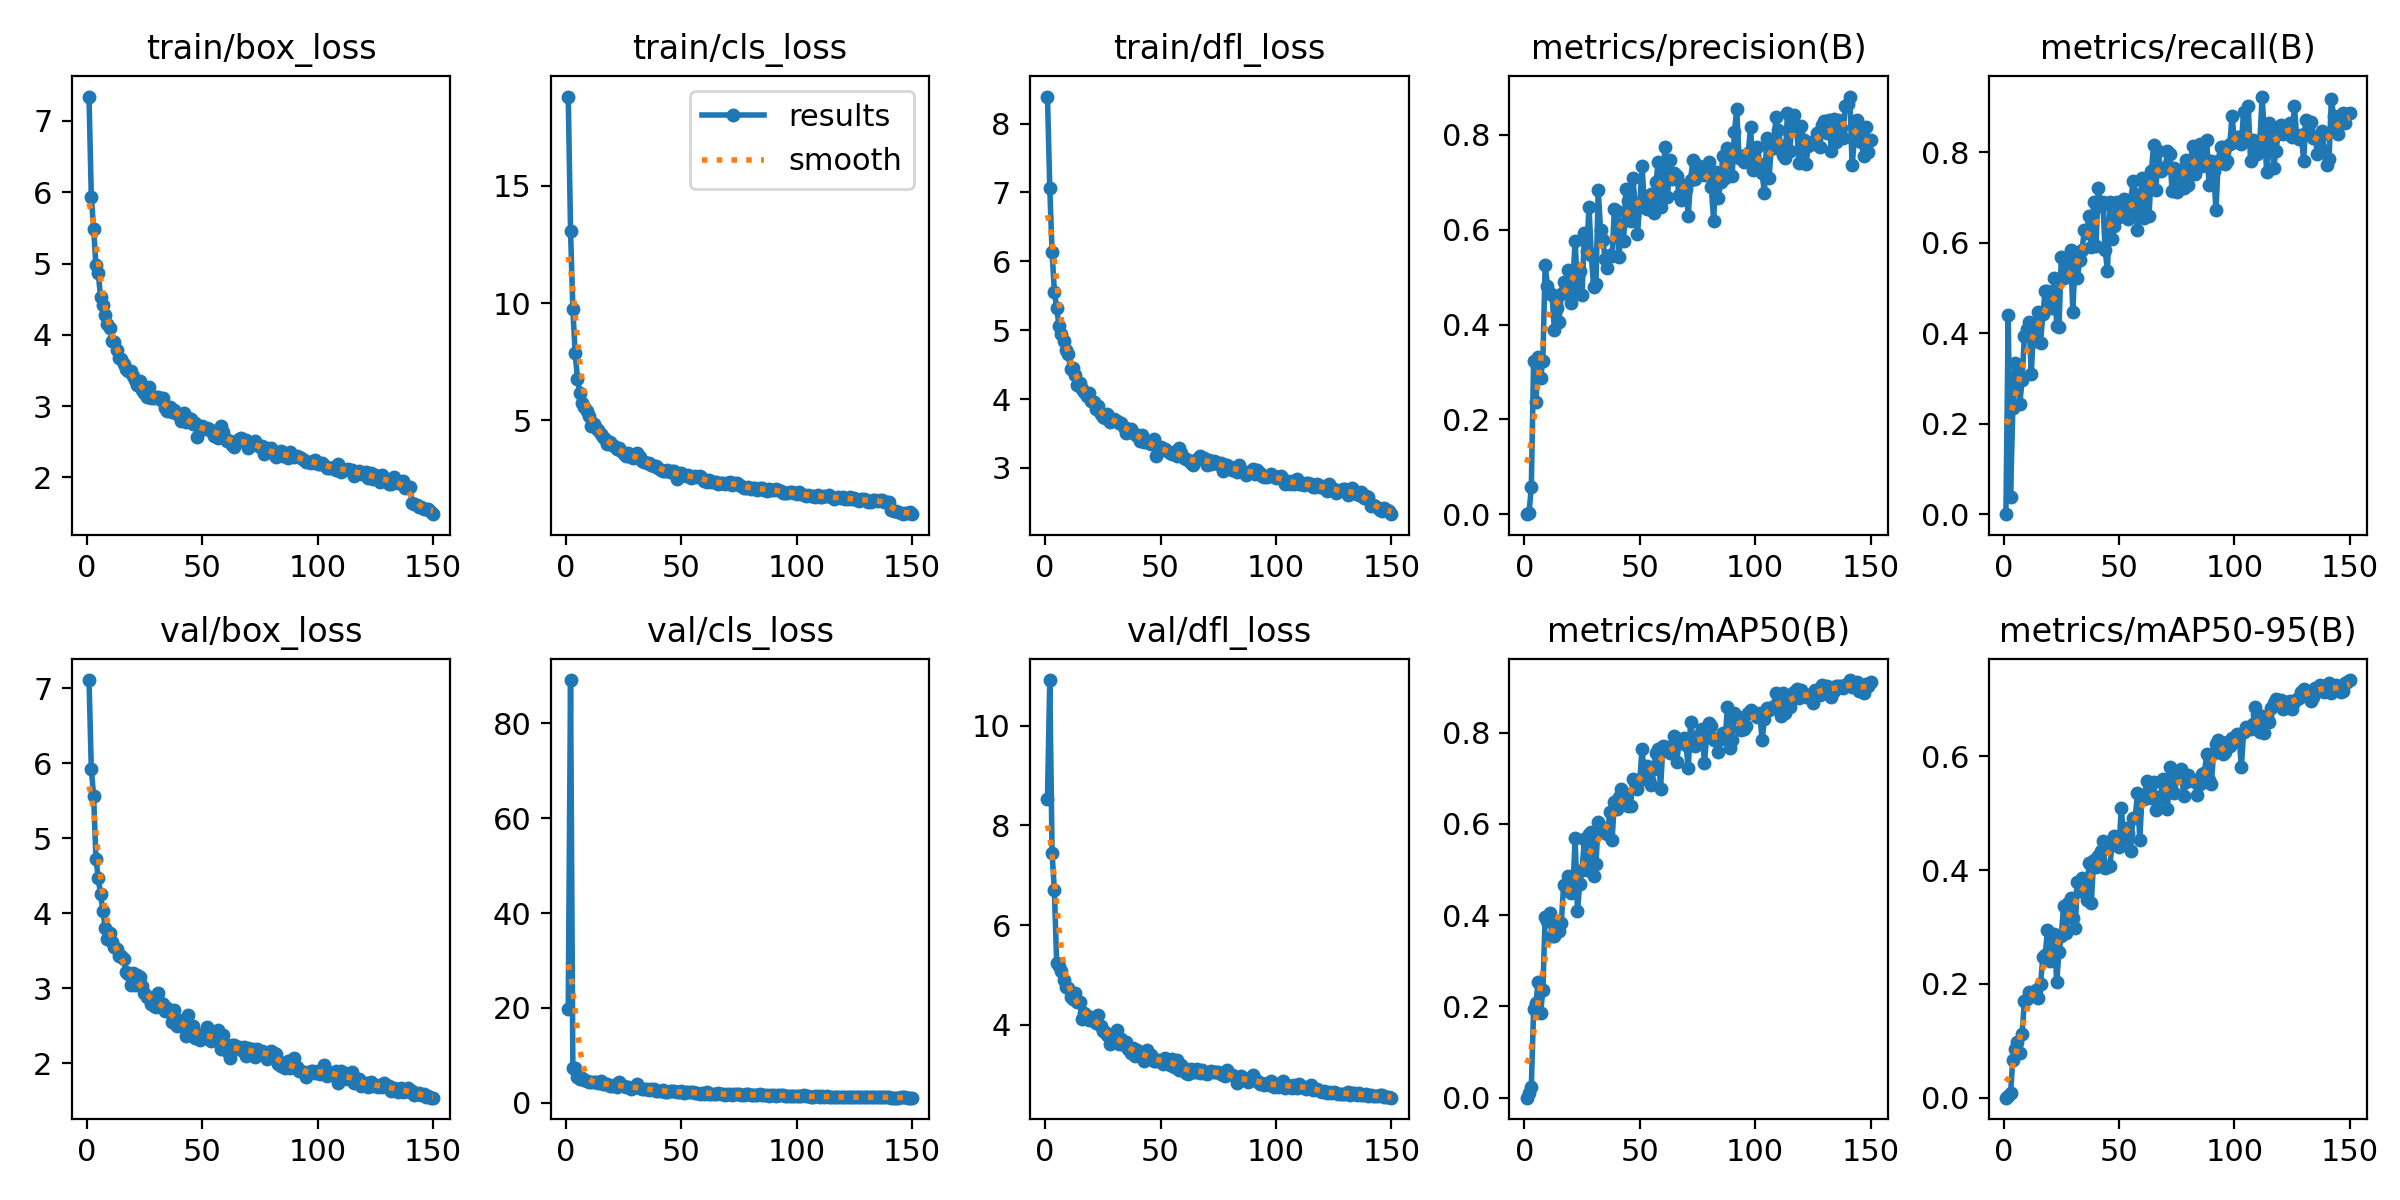

The data file committed next to this chart (first rows):
epoch, time, train/box_loss, train/cls_loss, train/dfl_loss, metrics/precision(B), metrics/recall(B), metrics/mAP50(B), metrics/mAP50-95(B), val/box_loss, val/cls_loss, val/dfl_loss, lr/pg0, lr/pg1, lr/pg2
1, 12.26, 7.343, 18.8, 8.392, 0, 0, 0, 0, 7.108, 19.73, 8.524, 0.0006587, 0.0006587, 0.0006587
2, 23.67, 5.934, 13.08, 7.066, 0.00146, 0.4394, 0.00964, 0.00214, 5.921, 89.14, 10.92, 0.001317, 0.001317, 0.001317
3, 35.18, 5.485, 9.766, 6.137, 0.05768, 0.03788, 0.02239, 0.00736, 5.563, 7.441, 7.443, 0.001966, 0.001966, 0.001966
4, 46.55, 4.979, 7.869, 5.557, 0.3232, 0.2349, 0.194, 0.06703, 4.727, 7.332, 6.695, 0.00196, 0.00196, 0.00196
5, 57.78, 4.87, 6.773, 5.317, 0.2369, 0.3333, 0.2084, 0.08547, 4.468, 5.529, 5.229, 0.001947, 0.001947, 0.001947
6, 69, 4.526, 6.182, 5.061, 0.3307, 0.3106, 0.2545, 0.0971, 4.255, 4.965, 5.17, 0.001934, 0.001934, 0.001934
7, 80.26, 4.411, 5.721, 4.946, 0.2866, 0.2424, 0.1851, 0.07875, 4.036, 5.192, 5.087, 0.001921, 0.001921, 0.001921
8, 91.32, 4.282, 5.58, 4.85, 0.3226, 0.2954, 0.235, 0.1123, 3.807, 4.862, 4.893, 0.001908, 0.001908, 0.001908
9, 102.7, 4.155, 5.381, 4.709, 0.5262, 0.3939, 0.3964, 0.1692, 3.659, 4.71, 4.751, 0.001894, 0.001894, 0.001894
10, 114.2, 4.09, 5.201, 4.657, 0.4817, 0.4091, 0.3869, 0.1739, 3.74, 4.475, 4.727, 0.001881, 0.001881, 0.001881
11, 125.6, 3.914, 4.767, 4.431, 0.4662, 0.4242, 0.4045, 0.1862, 3.612, 4.412, 4.565, 0.001868, 0.001868, 0.001868
12, 137.2, 3.898, 4.847, 4.452, 0.462, 0.3106, 0.3537, 0.1795, 3.549, 4.319, 4.524, 0.001855, 0.001855, 0.001855
13, 148.1, 3.789, 4.66, 4.355, 0.3889, 0.4146, 0.3541, 0.1812, 3.528, 4.325, 4.643, 0.001842, 0.001842, 0.001842
14, 160.1, 3.679, 4.588, 4.202, 0.4339, 0.3832, 0.3872, 0.1889, 3.434, 4.144, 4.457, 0.001828, 0.001828, 0.001828
15, 171.4, 3.658, 4.418, 4.232, 0.4058, 0.447, 0.3647, 0.1754, 3.43, 4.645, 4.463, 0.001815, 0.001815, 0.001815
16, 182.6, 3.591, 4.296, 4.152, 0.4643, 0.3788, 0.383, 0.1993, 3.386, 4.045, 4.109, 0.001802, 0.001802, 0.001802
17, 193.8, 3.518, 4.202, 4.098, 0.4888, 0.4419, 0.4662, 0.2467, 3.22, 3.903, 4.233, 0.001789, 0.001789, 0.001789
18, 204.9, 3.486, 3.999, 4.04, 0.4774, 0.4924, 0.4622, 0.2502, 3.188, 3.982, 4.18, 0.001776, 0.001776, 0.001776
19, 216.4, 3.497, 4.061, 4.088, 0.5144, 0.4924, 0.4849, 0.2943, 3.046, 3.502, 4.102, 0.001762, 0.001762, 0.001762
20, 227.8, 3.417, 3.937, 3.973, 0.4454, 0.4697, 0.4476, 0.2405, 3.211, 3.62, 4.156, 0.001749, 0.001749, 0.001749
21, 239.3, 3.361, 3.919, 3.95, 0.4886, 0.456, 0.4555, 0.2517, 3.048, 3.698, 4.109, 0.001736, 0.001736, 0.001736
22, 250.5, 3.29, 3.79, 3.857, 0.5772, 0.5227, 0.5689, 0.2868, 3.182, 3.345, 4.035, 0.001723, 0.001723, 0.001723
23, 261.4, 3.352, 3.802, 3.9, 0.4718, 0.4167, 0.4093, 0.2039, 3.147, 4.446, 4.192, 0.00171, 0.00171, 0.00171
24, 272.5, 3.22, 3.694, 3.776, 0.5122, 0.4136, 0.4691, 0.2557, 3.036, 3.81, 3.98, 0.001696, 0.001696, 0.001696
25, 283.6, 3.189, 3.576, 3.735, 0.4632, 0.5682, 0.4996, 0.2846, 2.938, 3.492, 3.878, 0.001683, 0.001683, 0.001683
26, 294.9, 3.127, 3.461, 3.731, 0.5928, 0.5227, 0.5674, 0.3373, 2.88, 3.319, 3.844, 0.00167, 0.00167, 0.00167
27, 306.1, 3.271, 3.609, 3.779, 0.5549, 0.5454, 0.4983, 0.2887, 2.881, 3.269, 3.788, 0.001657, 0.001657, 0.001657
28, 317.5, 3.12, 3.428, 3.665, 0.6474, 0.5285, 0.5776, 0.3416, 2.796, 2.908, 3.615, 0.001644, 0.001644, 0.001644
29, 328.7, 3.112, 3.404, 3.694, 0.5461, 0.5833, 0.5817, 0.3501, 2.763, 3.115, 3.733, 0.00163, 0.00163, 0.00163
30, 339.9, 3.129, 3.512, 3.706, 0.4793, 0.447, 0.4867, 0.315, 2.747, 3.374, 3.768, 0.001617, 0.001617, 0.001617
31, 351.4, 3.129, 3.603, 3.681, 0.4847, 0.5682, 0.513, 0.2978, 2.936, 4.056, 3.899, 0.001604, 0.001604, 0.001604
32, 362.7, 3.081, 3.451, 3.659, 0.6847, 0.5227, 0.6033, 0.3796, 2.807, 3.038, 3.605, 0.001591, 0.001591, 0.001591
33, 374, 3.112, 3.276, 3.648, 0.5985, 0.5606, 0.5828, 0.364, 2.794, 2.958, 3.719, 0.001578, 0.001578, 0.001578
34, 385.4, 2.972, 3.245, 3.592, 0.5777, 0.5833, 0.5922, 0.3866, 2.7, 2.878, 3.6, 0.001564, 0.001564, 0.001564
35, 396.8, 2.928, 3.166, 3.514, 0.539, 0.6288, 0.5888, 0.3712, 2.741, 3.001, 3.654, 0.001551, 0.001551, 0.001551
36, 408.1, 2.986, 3.183, 3.563, 0.5186, 0.6203, 0.579, 0.3479, 2.684, 2.721, 3.515, 0.001538, 0.001538, 0.001538
37, 419.5, 2.922, 3.079, 3.559, 0.5477, 0.6591, 0.6259, 0.413, 2.552, 2.829, 3.435, 0.001525, 0.001525, 0.001525
38, 431.2, 2.944, 3.047, 3.506, 0.5449, 0.5909, 0.5643, 0.3416, 2.709, 2.936, 3.531, 0.001512, 0.001512, 0.001512
39, 442.4, 2.888, 3.063, 3.488, 0.6434, 0.6894, 0.649, 0.4183, 2.502, 2.526, 3.37, 0.001498, 0.001498, 0.001498
40, 453.7, 2.889, 2.971, 3.466, 0.6395, 0.5914, 0.6329, 0.4046, 2.58, 2.49, 3.483, 0.001485, 0.001485, 0.001485
41, 464.8, 2.79, 2.881, 3.394, 0.5425, 0.7197, 0.6587, 0.4239, 2.494, 2.516, 3.421, 0.001472, 0.001472, 0.001472
42, 475.9, 2.904, 2.853, 3.475, 0.6111, 0.6818, 0.6763, 0.4341, 2.526, 2.615, 3.403, 0.001459, 0.001459, 0.001459
43, 487.3, 2.78, 2.852, 3.377, 0.577, 0.6894, 0.6608, 0.4502, 2.366, 2.321, 3.267, 0.001446, 0.001446, 0.001446
44, 498.8, 2.828, 2.874, 3.389, 0.6861, 0.5833, 0.6663, 0.403, 2.647, 2.334, 3.483, 0.001432, 0.001432, 0.001432
45, 509.9, 2.814, 2.81, 3.366, 0.6602, 0.5379, 0.6404, 0.406, 2.47, 2.562, 3.374, 0.001419, 0.001419, 0.001419
46, 521, 2.754, 2.828, 3.347, 0.6192, 0.6894, 0.6396, 0.4064, 2.495, 2.429, 3.388, 0.001406, 0.001406, 0.001406
47, 532, 2.769, 2.845, 3.417, 0.7089, 0.609, 0.6981, 0.4452, 2.342, 2.504, 3.268, 0.001393, 0.001393, 0.001393
48, 543.5, 2.57, 2.518, 3.167, 0.6522, 0.6364, 0.6922, 0.4602, 2.395, 2.201, 3.264, 0.00138, 0.00138, 0.00138
49, 554.8, 2.702, 2.697, 3.301, 0.5916, 0.6894, 0.6759, 0.4562, 2.316, 2.379, 3.287, 0.001366, 0.001366, 0.001366
50, 566.2, 2.721, 2.746, 3.301, 0.6533, 0.6566, 0.6964, 0.44, 2.333, 2.401, 3.285, 0.001353, 0.001353, 0.001353
51, 577.4, 2.676, 2.667, 3.279, 0.7351, 0.6818, 0.7647, 0.5093, 2.344, 2.047, 3.204, 0.00134, 0.00134, 0.00134
52, 588.8, 2.694, 2.638, 3.272, 0.6474, 0.6954, 0.7015, 0.4554, 2.483, 2.233, 3.338, 0.001327, 0.001327, 0.001327
53, 600.6, 2.674, 2.658, 3.247, 0.643, 0.6591, 0.7277, 0.4741, 2.372, 2.189, 3.298, 0.001314, 0.001314, 0.001314
54, 611.8, 2.643, 2.55, 3.214, 0.6652, 0.6515, 0.6971, 0.4656, 2.301, 2.263, 3.191, 0.0013, 0.0013, 0.0013
55, 623.2, 2.573, 2.589, 3.208, 0.6747, 0.6757, 0.6855, 0.4341, 2.372, 2.33, 3.301, 0.001287, 0.001287, 0.001287
56, 634.4, 2.655, 2.633, 3.235, 0.6343, 0.736, 0.7209, 0.4909, 2.318, 2.18, 3.148, 0.001274, 0.001274, 0.001274
57, 646, 2.556, 2.578, 3.177, 0.7001, 0.7073, 0.7549, 0.491, 2.45, 2.148, 3.288, 0.001261, 0.001261, 0.001261
58, 657.3, 2.717, 2.621, 3.289, 0.7428, 0.6288, 0.7651, 0.5356, 2.188, 1.954, 3.097, 0.001248, 0.001248, 0.001248
59, 668.6, 2.636, 2.54, 3.221, 0.6482, 0.6818, 0.6767, 0.4533, 2.373, 2.174, 3.191, 0.001234, 0.001234, 0.001234
60, 679.9, 2.552, 2.424, 3.143, 0.7091, 0.7424, 0.7706, 0.5322, 2.258, 1.962, 3.136, 0.001221, 0.001221, 0.001221
... 90 more rows
